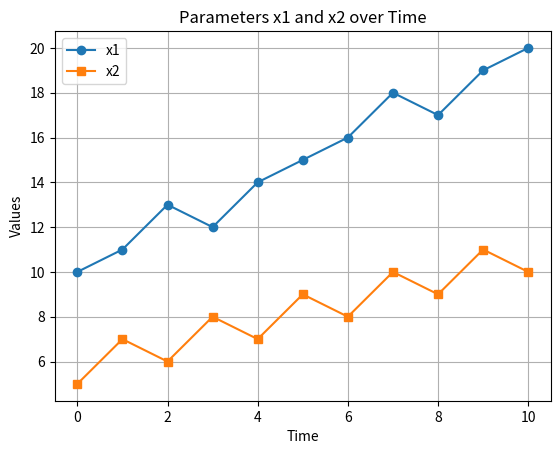

The matplotlib source for this figure:
import matplotlib.pyplot as plt

# 假设 x1 和 x2 是随时间变化的两个参数
time = [0, 1, 2, 3, 4, 5, 6, 7, 8, 9, 10]
x1 = [10, 11, 13, 12, 14, 15, 16, 18, 17, 19, 20]
x2 = [5, 7, 6, 8, 7, 9, 8, 10, 9, 11, 10]

# 绘制 x1 和 x2 随时间变化的图形
plt.plot(time, x1, label='x1', marker='o')
plt.plot(time, x2, label='x2', marker='s')

# 添加图形标题和轴标签
plt.title('Parameters x1 and x2 over Time')
plt.xlabel('Time')
plt.ylabel('Values')

# 显示图例
plt.legend()

# 显示网格
plt.grid(True)

# 显示图形
plt.show()
